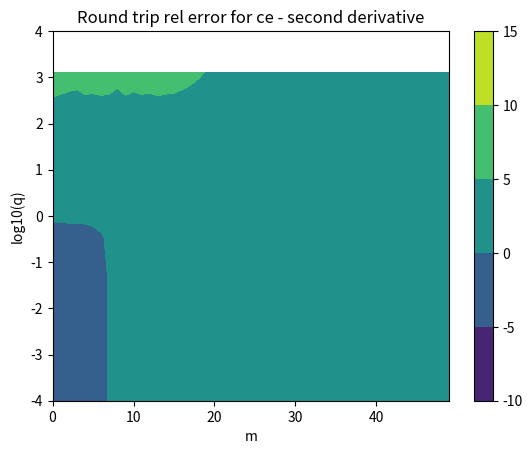
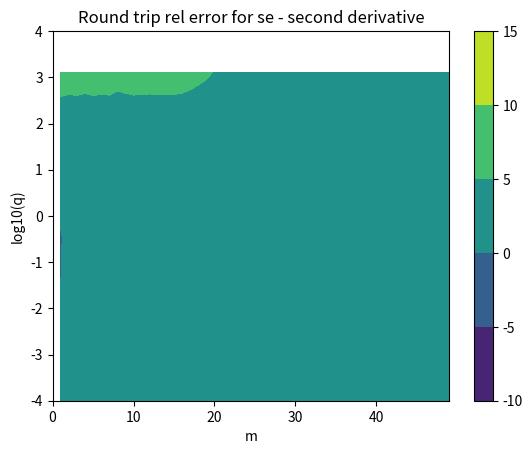

Recreate these plots in Python, in order.
#!/usr/bin/env python
"""
This computes the second deriv of the modfcns using a
finite difference formula, and then inserts the second
deriv into the defining ODE and computes the residual
as a test.
"""

import numpy as np
import scipy.special
import matplotlib.pyplot as plt
from matplotlib.colors import Normalize



def ce(m, q, x):
    return scipy.special.mathieu_cem(m, q, x)
def se(m, q, x):
    return scipy.special.mathieu_sem(m, q, x)


def mathieu_a(m, q):
    return scipy.special.mathieu_a(m, q)
def mathieu_b(m, q):
    return scipy.special.mathieu_b(m, q)

#==========================================================
# Round trip ce
NN = 100
v = np.linspace(-np.pi,np.pi,NN)
h = 1e-4
h2 = h*h
tol = 1e-3
MM = 50
qs = np.logspace(-4,4,10)
error = []

for q in qs:
    for m in range(MM):  
        ym3 = ce(m, q, v - 3 * h)[0]
        ym2 = ce(m, q, v - 2 * h)[0]
        ym1 = ce(m, q, v - h)[0]
        y0  = ce(m, q, v)[0] 
        yp1 = ce(m, q, v + h)[0]
        yp2 = ce(m, q, v + 2 * h)[0]
        yp3 = ce(m, q, v + 3 * h)[0]

 	# 6th order coeffs:
        #  1/90 	−3/20 	3/2 	−49/18 	3/2 	−3/20 	1/90
        ydd = (ym3/90 - 3*ym2/20 + 3*ym1/2 - 49*y0/18 + 3*yp1/2 - 3*yp2/20 + yp3/90)/h2

        a = mathieu_a(m,q)

        r = ydd + (a - 2 * q * np.cos(2*v)) * y0
        stddev = np.std(r)  # Stdev of residual.  Should be zero in ideal case.
        l2norm = np.linalg.norm(y0, ord=2) / np.sqrt(len(y0))

        e = stddev/l2norm  # Rel err
        error.append( e )
        if not np.isclose( e , 0, atol=tol):
            print(f'm = {m}, q = {q}, error = {e}')

M, Q = np.meshgrid(range(MM), qs)
error_array = np.array(error).reshape(M.shape)
levels = np.arange(-10, 20, 5)

plt.figure(1)
plt.contourf(M, np.log10(Q), np.log10(error_array), levels=levels, cmap='viridis')
plt.colorbar()

plt.xlabel("m")
plt.ylabel("log10(q)")
plt.title("Round trip rel error for ce - second derivative")
plt.draw()           # Draw the plt.figure
plt.pause(0.001)     # Give GUI time to render


#==========================================================
# Round trip se
NN = 100
v = np.linspace(-np.pi,np.pi,NN)
h = 1e-4
h2 = h*h
tol = 1e-3
MM = 50
qs = np.logspace(-4,4,10)
error = []

for q in qs:
    for m in range(MM):  
        ym3 = se(m, q, v - 3 * h)[0]
        ym2 = se(m, q, v - 2 * h)[0]
        ym1 = se(m, q, v - h)[0]
        y0  = se(m, q, v)[0] 
        yp1 = se(m, q, v + h)[0]
        yp2 = se(m, q, v + 2 * h)[0]
        yp3 = se(m, q, v + 3 * h)[0]

 	# 6th order coeffs:
        #  1/90 	−3/20 	3/2 	−49/18 	3/2 	−3/20 	1/90
        ydd = (ym3/90 - 3*ym2/20 + 3*ym1/2 - 49*y0/18 + 3*yp1/2 - 3*yp2/20 + yp3/90)/h2

        a = mathieu_b(m,q)

        r = ydd + (a - 2 * q * np.cos(2*v)) * y0
        stddev = np.std(r)  # Stdev of residual.  Should be zero in ideal case.
        l2norm = np.linalg.norm(y0, ord=2) / np.sqrt(len(y0))

        e = stddev/l2norm  # Rel err
        error.append( e )
        if not np.isclose( e , 0, atol=tol):
            print(f'm = {m}, q = {q}, error = {e}')

M, Q = np.meshgrid(range(MM), qs)
error_array = np.array(error).reshape(M.shape)
levels = np.arange(-10, 20, 5)

plt.figure(2)
plt.contourf(M, np.log10(Q), np.log10(error_array), levels=levels, cmap='viridis')
plt.colorbar()

plt.xlabel("m")
plt.ylabel("log10(q)")
plt.title("Round trip rel error for se - second derivative")
plt.draw()           # Draw the plt.figure
plt.pause(0.001)     # Give GUI time to render


# Do this to stop the program from closing all windows when
# exiting
input("Press Enter to close...") 
